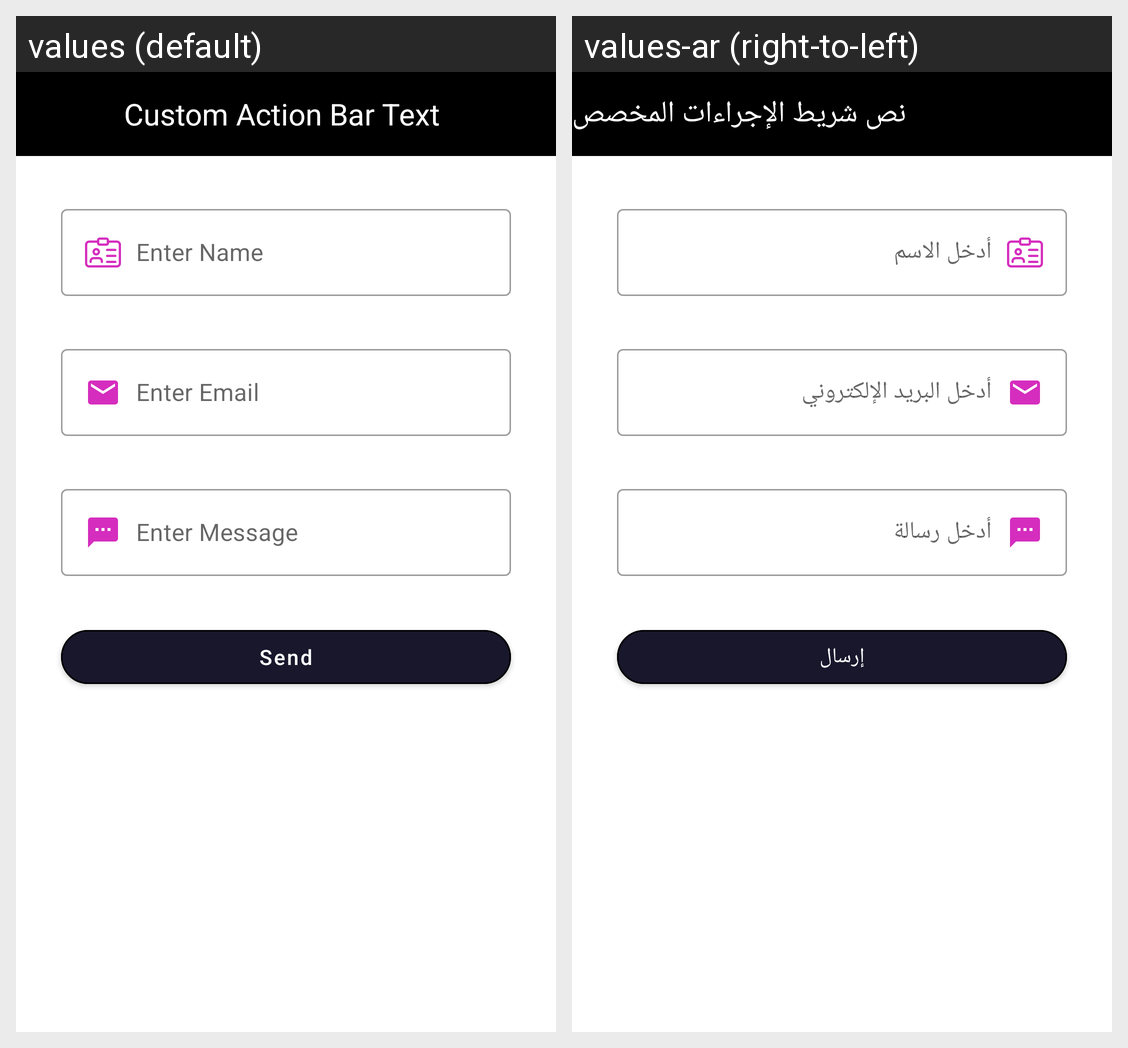

Here is an Android app screen in its default locale and in the app's own translations. Write out the translated-string differences for the strings that appear on this screen.
Android screen res/layout/activity_contact_us.xml rendered under 2 locales, left to right: values (default), values-ar (right-to-left). Device: Nexus 5 (rendered at 1080×1920; each locale shown at half size, 540×960, under a caption strip naming it); theme Theme.Talaa.
Strings drawn on this screen, with the default value and each locale's value (text and hints the layout hard-codes, and strings that could not be matched under every locale, appear in the picture but are not listed):

enter_name
  values: Enter Name
  values-ar: أدخل الاسم

enter_email
  values: Enter Email
  values-ar: أدخل البريد الإلكتروني

enter_message
  values: Enter Message
  values-ar: أدخل رسالة

send
  values: Send
  values-ar: إرسال

custom_action_bar_text
  values: Custom Action Bar Text
  values-ar: نص شريط الإجراءات المخصص
